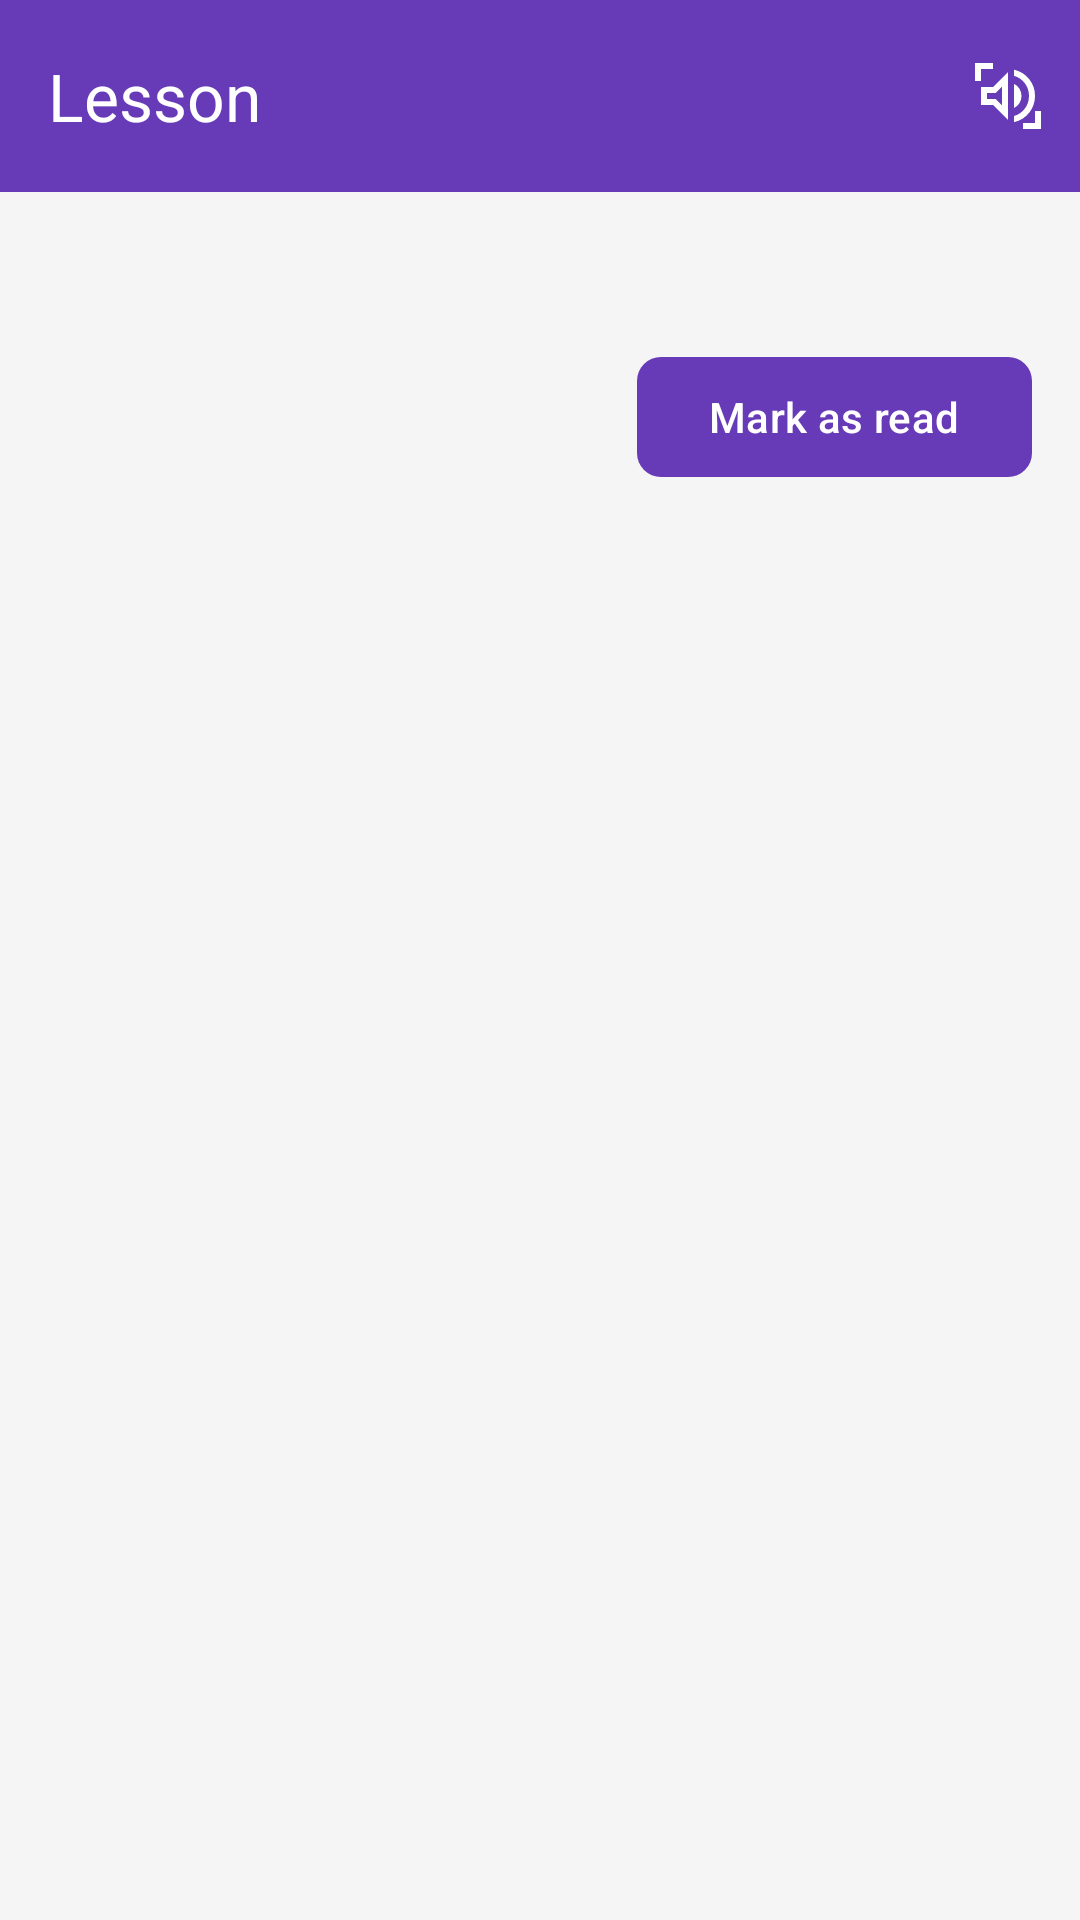

Reconstruct the res/layout file that produces this screen, plus the resources it refers to.
<!-- AndroidManifest.xml: application theme Theme.AyanLMS -->
<!-- res/layout/fragment_lesson.xml -->
<?xml version="1.0" encoding="utf-8"?>
<androidx.constraintlayout.widget.ConstraintLayout xmlns:android="http://schemas.android.com/apk/res/android"
    xmlns:app="http://schemas.android.com/apk/res-auto"
    xmlns:tools="http://schemas.android.com/tools"
    android:layout_width="match_parent"
    android:layout_height="match_parent"
    android:background="@color/background"
    tools:context=".fragment.LessonFragment">

    <com.google.android.material.appbar.MaterialToolbar
        android:id="@+id/materialToolbar"
        android:layout_width="match_parent"
        android:layout_height="wrap_content"
        android:background="?attr/colorPrimary"
        android:minHeight="?attr/actionBarSize"
        android:theme="@style/toolbar_theme"
        app:layout_constraintEnd_toEndOf="parent"
        app:layout_constraintStart_toStartOf="parent"
        app:layout_constraintTop_toTopOf="parent"
        app:menu="@menu/lesson_menu"
        app:navigationIcon="@drawable/outline_arrow_back_24"
        app:title="@string/lesson"
        app:titleTextColor="@color/white" />

    <LinearLayout
        android:layout_width="0dp"
        android:layout_height="0dp"
        android:orientation="vertical"
        app:layout_constraintBottom_toBottomOf="parent"
        app:layout_constraintEnd_toEndOf="parent"
        app:layout_constraintStart_toStartOf="parent"
        app:layout_constraintTop_toBottomOf="@+id/materialToolbar">

        <ScrollView
            android:id="@+id/htmlScroller"
            android:layout_width="match_parent"
            android:layout_height="wrap_content"
            android:fillViewport="true"
            android:scrollbars="vertical">

            <LinearLayout
                android:layout_width="match_parent"
                android:layout_height="wrap_content"
                android:orientation="vertical">

                <TextView
                    android:id="@+id/htmlTV"
                    android:layout_width="match_parent"
                    android:layout_height="wrap_content"
                    android:layout_margin="@dimen/margin"
                    android:scrollbars="vertical"
                    android:text=""
                    android:textIsSelectable="true" />

                <com.google.android.material.button.MaterialButton
                    android:id="@+id/markAsRead"
                    android:layout_width="wrap_content"
                    android:layout_height="wrap_content"
                    android:layout_gravity="end"
                    android:layout_marginStart="@dimen/margin"
                    android:layout_marginEnd="@dimen/margin"
                    android:layout_marginBottom="@dimen/margin"
                    android:text="@string/mark_as_read"
                    app:cornerRadius="@dimen/button_corner_radius" />

            </LinearLayout>

        </ScrollView>

    </LinearLayout>

</androidx.constraintlayout.widget.ConstraintLayout>
<!-- resources referenced by this layout -->
<resources>
  <color name="background">#F5F5F5</color>
  <color name="white">#FFFFFFFF</color>
  <dimen name="button_corner_radius">8dp</dimen>
  <dimen name="margin">16dp</dimen>
  <string name="lesson">Lesson</string>
  <string name="mark_as_read">Mark as read</string>
  <style name="toolbar_theme" parent="ThemeOverlay.MaterialComponents.Toolbar.Primary">
          
          <item name="colorOnPrimary">@color/white</item>
      </style>
  <style name="Theme.AyanLMS" parent="Base.Theme.AyanLMS" />
  <style name="Base.Theme.AyanLMS" parent="Theme.Material3.Light.NoActionBar">
          
           <item name="colorPrimary">@color/primary</item>
           <item name="colorSecondary">@color/secondary</item>
      </style>
  <color name="primary">#673AB7</color>
  <color name="secondary">#BA9D59</color>
</resources>
